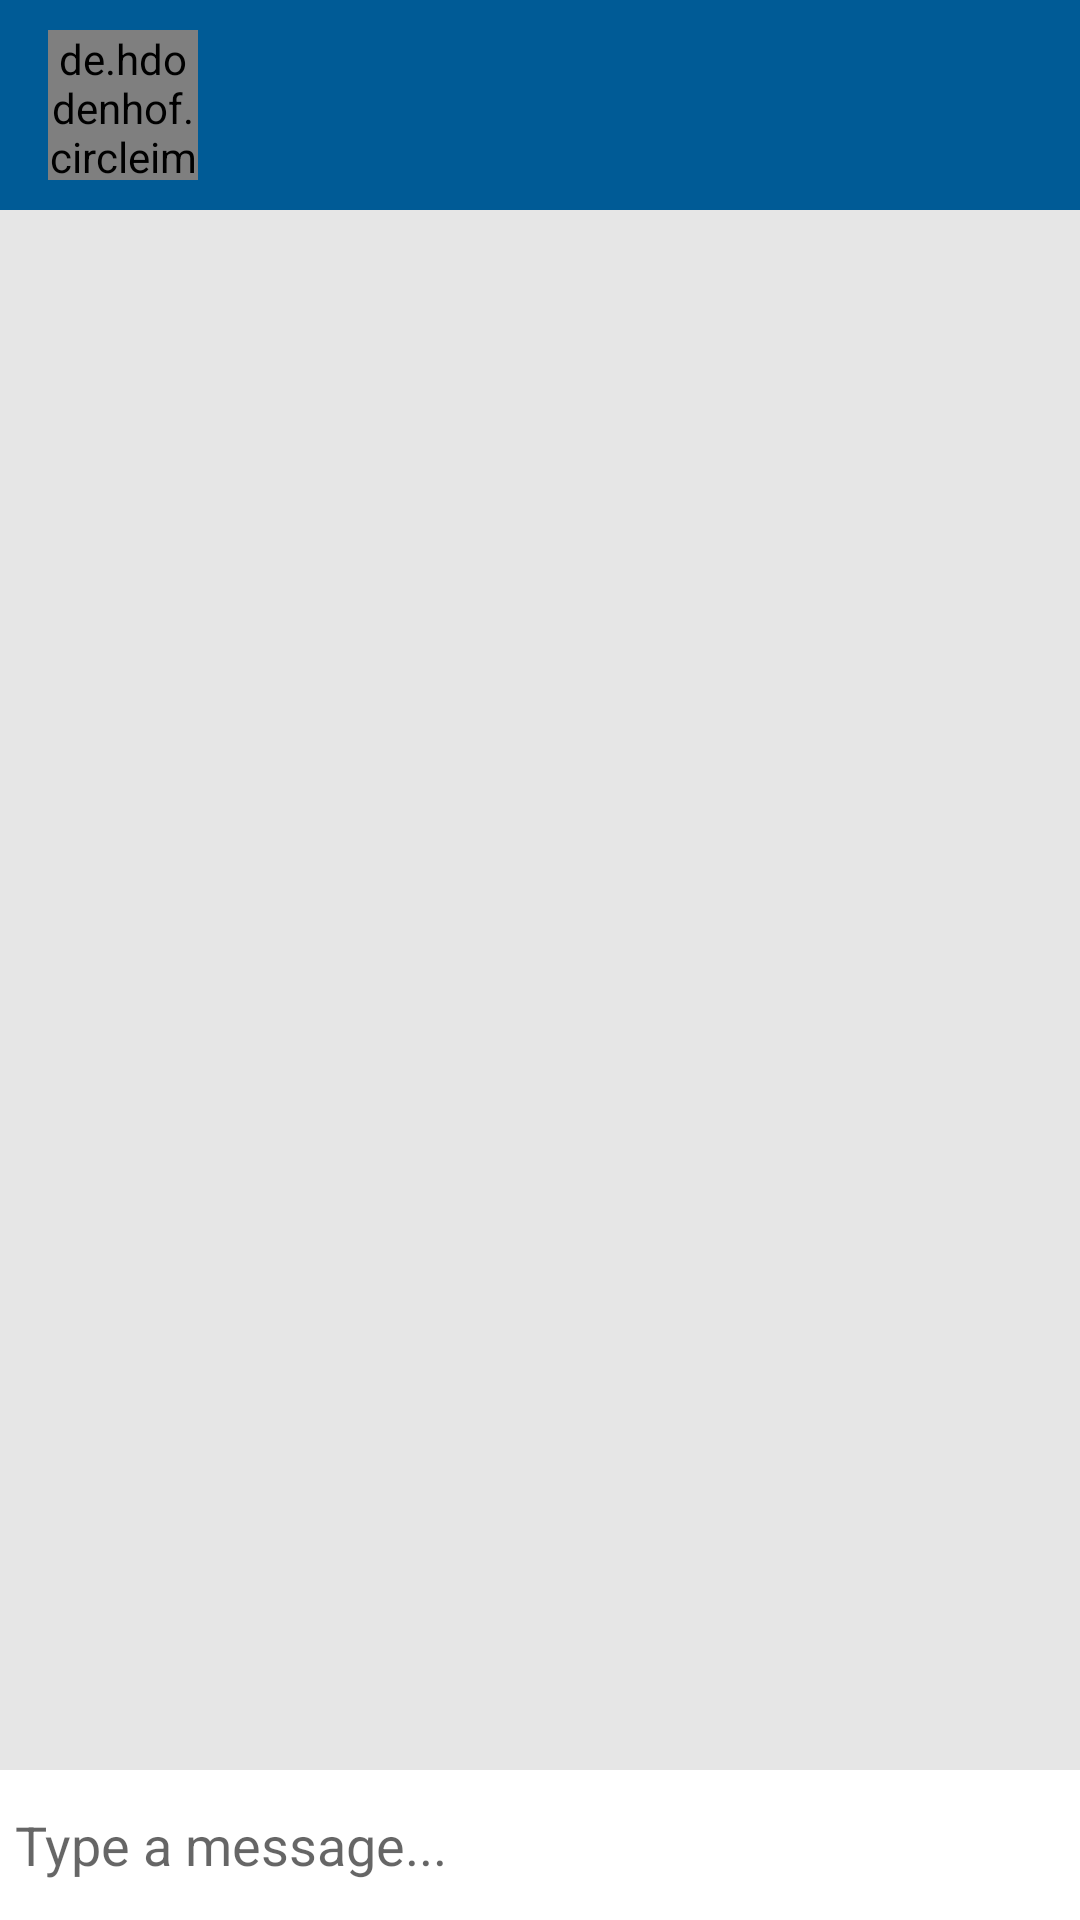

This screen was rendered from an Android layout file. Write that file and the resources it references.
<!-- AndroidManifest.xml: application theme AppTheme -->
<!-- res/layout/activity_doctor_message.xml -->
<?xml version="1.0" encoding="utf-8"?>
<RelativeLayout xmlns:android="http://schemas.android.com/apk/res/android"
    xmlns:app="http://schemas.android.com/apk/res-auto"
    xmlns:tools="http://schemas.android.com/tools"
    android:layout_width="match_parent"
    android:layout_height="match_parent"
    android:background="#e6e6e6"
    tools:context=".Activities.DoctorMessageActivity">

    <android.support.design.widget.AppBarLayout
        android:id="@+id/bar_layout"
        android:layout_width="match_parent"
        android:layout_height="wrap_content"
        android:layout_alignParentStart="true"
        android:layout_alignParentTop="true">

        <android.support.v7.widget.Toolbar
            android:id="@+id/toolbar"
            android:layout_width="match_parent"
            android:layout_height="wrap_content"
            android:background="@color/colorPrimary"
            android:gravity="start"
            android:theme="@style/Base.ThemeOverlay.AppCompat.Dark.ActionBar"
            app:popupTheme="@style/MenuStyle">

            <de.hdodenhof.circleimageview.CircleImageView
                android:id="@+id/profile_image"
                android:layout_width="50dp"
                android:layout_height="50dp"
                android:layout_marginTop="10dp"
                android:layout_marginBottom="10dp"/>

            <TextView
                android:id="@+id/username"
                android:layout_width="wrap_content"
                android:layout_height="wrap_content"
                android:layout_marginStart="25dp"
                android:paddingStart="10dp"
                android:textColor="#fff"
                android:textSize="16sp"
                android:textStyle="bold" />
        </android.support.v7.widget.Toolbar>

    </android.support.design.widget.AppBarLayout>

    <android.support.v7.widget.RecyclerView
        android:layout_width="match_parent"
        android:layout_height="match_parent"
        android:id="@+id/recycler_view_doctor_message"
        android:layout_below="@id/bar_layout"
        android:layout_above="@id/bottom"/>

    <RelativeLayout
        android:layout_width="match_parent"
        android:padding="5dp"
        android:id="@+id/bottom"
        android:background="#fff"
        android:layout_alignParentBottom="true"
        android:layout_height="wrap_content">

        <EditText
            android:layout_width="match_parent"
            android:layout_height="wrap_content"
            android:id="@+id/text_send"
            android:background="@android:color/transparent"
            android:hint="Type a message..."
            android:layout_toLeftOf="@id/btn_send"
            android:layout_centerVertical="true"/>

        <ImageButton
            android:layout_width="40dp"
            android:layout_height="40dp"
            android:background="@drawable/send_button"
            android:id="@+id/btn_send"
            android:layout_alignParentEnd="true"
            android:layout_alignParentRight="true" />

    </RelativeLayout>

</RelativeLayout>
<!-- resources referenced by this layout -->
<resources>
  <color name="colorPrimary">#005b96</color>
  <style name="MenuStyle" parent="Theme.AppCompat.Light">
          <item name="android:background">@android:color/white</item>
      </style>
  <style name="AppTheme" parent="Theme.AppCompat.Light.NoActionBar">
          
          <item name="colorPrimary">@color/colorPrimary</item>
          <item name="colorPrimaryDark">@color/colorPrimaryDark</item>
          <item name="colorAccent">@color/colorAccent</item>
      </style>
  <color name="colorPrimaryDark">#00574b</color>
  <color name="colorAccent">#011f4b</color>
</resources>
